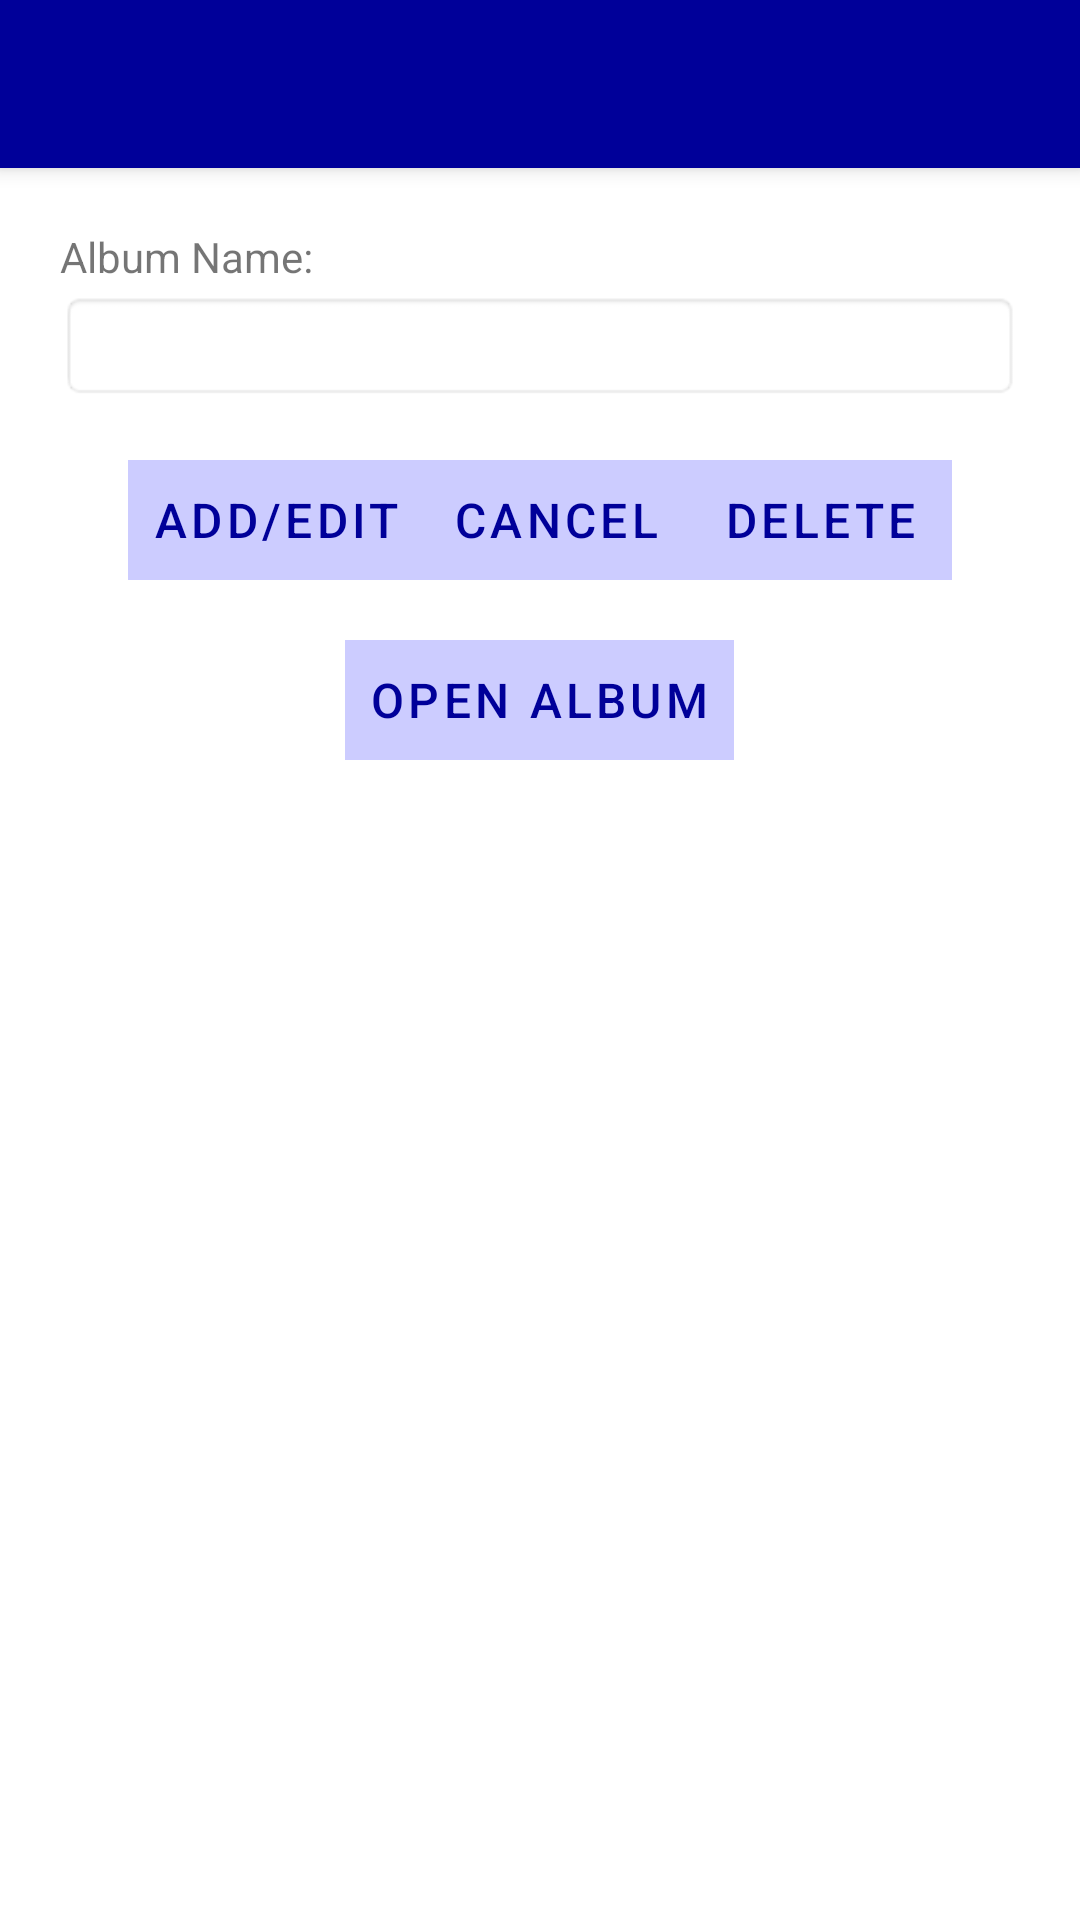

This screen was rendered from an Android layout file. Write that file and the resources it references.
<!-- AndroidManifest.xml: application theme Theme.Android_Photos_51 -->
<!-- res/layout/activity_modify_photos.xml -->
<?xml version="1.0" encoding="utf-8"?>
<androidx.coordinatorlayout.widget.CoordinatorLayout xmlns:android="http://schemas.android.com/apk/res/android"
    xmlns:app="http://schemas.android.com/apk/res-auto"
    xmlns:tools="http://schemas.android.com/tools"
    android:layout_width="match_parent"
    android:layout_height="match_parent"
    tools:context=".ModifyPhotos">

    <com.google.android.material.appbar.AppBarLayout
        android:layout_width="match_parent"
        android:layout_height="wrap_content"
        android:theme="@style/Theme.Android_Photos_51.AppBarOverlay">

        <androidx.appcompat.widget.Toolbar
            android:id="@+id/toolbar"
            android:layout_width="match_parent"
            android:layout_height="?attr/actionBarSize"
            android:background="?attr/colorPrimary"
            app:popupTheme="@style/Theme.Android_Photos_51.PopupOverlay" />

    </com.google.android.material.appbar.AppBarLayout>

    <include layout="@layout/content_modify_photos" />

</androidx.coordinatorlayout.widget.CoordinatorLayout>
<!-- res/layout/content_modify_photos.xml (included above) -->
<?xml version="1.0" encoding="utf-8"?>
<LinearLayout xmlns:android="http://schemas.android.com/apk/res/android"
    xmlns:app="http://schemas.android.com/apk/res-auto"
    android:orientation="vertical"
    android:layout_width="match_parent"
    android:layout_height="match_parent"
    android:layout_marginTop="?attr/actionBarSize"
    android:padding="20dp">

    
    <TextView
        android:layout_width="wrap_content"
        android:layout_height="wrap_content"
        android:paddingBottom="2dp"
        android:text="Album Name:"
        />

    
    <EditText
        android:id="@+id/album_name"
        android:layout_width="match_parent"
        android:layout_height="wrap_content"
        android:background="@android:drawable/editbox_background" />

    
    <LinearLayout
        android:layout_width="match_parent"
        android:layout_height="wrap_content"
        android:gravity="center"
        android:orientation="horizontal"
        android:paddingTop="20dp">

        <Button
            android:id="@+id/album_save"
            style="?android:attr/buttonBarButtonStyle"
            android:layout_width="wrap_content"
            android:layout_height="40dp"
            android:layout_marginEnd="0dp"
            android:background="@color/blue_200"
            android:onClick="save"
            android:text="Add/Edit"
            android:textColor="@color/blue_500"
            android:textSize="16sp"
            app:backgroundTint="@null" />

        <Button
            android:id="@+id/album_cancel"
            style="?android:attr/buttonBarButtonStyle"
            android:layout_width="wrap_content"
            android:layout_height="40dp"
            android:background="@color/blue_200"
            android:onClick="cancel"
            android:text="CANCEL"
            android:textColor="@color/blue_500"
            android:textSize="16sp"
            app:backgroundTint="@null" />

        <Button
            android:id="@+id/album_delete"
            style="?android:attr/buttonBarButtonStyle"
            android:layout_width="wrap_content"
            android:layout_height="40dp"
            android:layout_marginEnd="0dp"
            android:background="@color/blue_200"
            android:onClick="delete"
            android:text="Delete"
            android:textColor="@color/blue_500"
            android:textSize="16sp"
            app:backgroundTint="@null" />

    </LinearLayout>
    <LinearLayout
        android:layout_width="match_parent"
        android:layout_height="wrap_content"
        android:gravity="center"
        android:orientation="horizontal"
        android:paddingTop="20dp">
        <Button
            android:id="@+id/album_open"
            style="?android:attr/buttonBarButtonStyle"
            android:layout_width="wrap_content"
            android:layout_height="40dp"
            android:background="@color/blue_200"
            android:onClick="open"
            android:text="Open Album"
            android:textColor="@color/blue_500"
            android:textSize="16sp"
            app:backgroundTint="@null" />
    </LinearLayout>
</LinearLayout>
<!-- resources referenced by this layout -->
<resources>
  <color name="blue_200">#FFccccff</color>
  <color name="blue_500">#FF000099</color>
  <style name="Theme.Android_Photos_51.AppBarOverlay" parent="ThemeOverlay.AppCompat.Dark.ActionBar" />
  <style name="Theme.Android_Photos_51.PopupOverlay" parent="ThemeOverlay.AppCompat.Light" />
  <style name="Theme.Android_Photos_51" parent="Theme.MaterialComponents.DayNight.DarkActionBar">
          
          <item name="colorPrimary">@color/blue_500</item>
          <item name="colorPrimaryVariant">@color/blue_200</item>
          <item name="colorOnPrimary">@color/white</item>
          
          <item name="colorSecondary">@color/teal_200</item>
          <item name="colorSecondaryVariant">@color/teal_700</item>
          <item name="colorOnSecondary">@color/black</item>
          
          <item name="android:statusBarColor" tools:targetApi="l">?attr/colorPrimaryVariant</item>
          
      </style>
  <color name="white">#FFFFFFFF</color>
  <color name="teal_200">#FF03DAC5</color>
  <color name="teal_700">#FF018786</color>
  <color name="black">#FF000000</color>
</resources>
